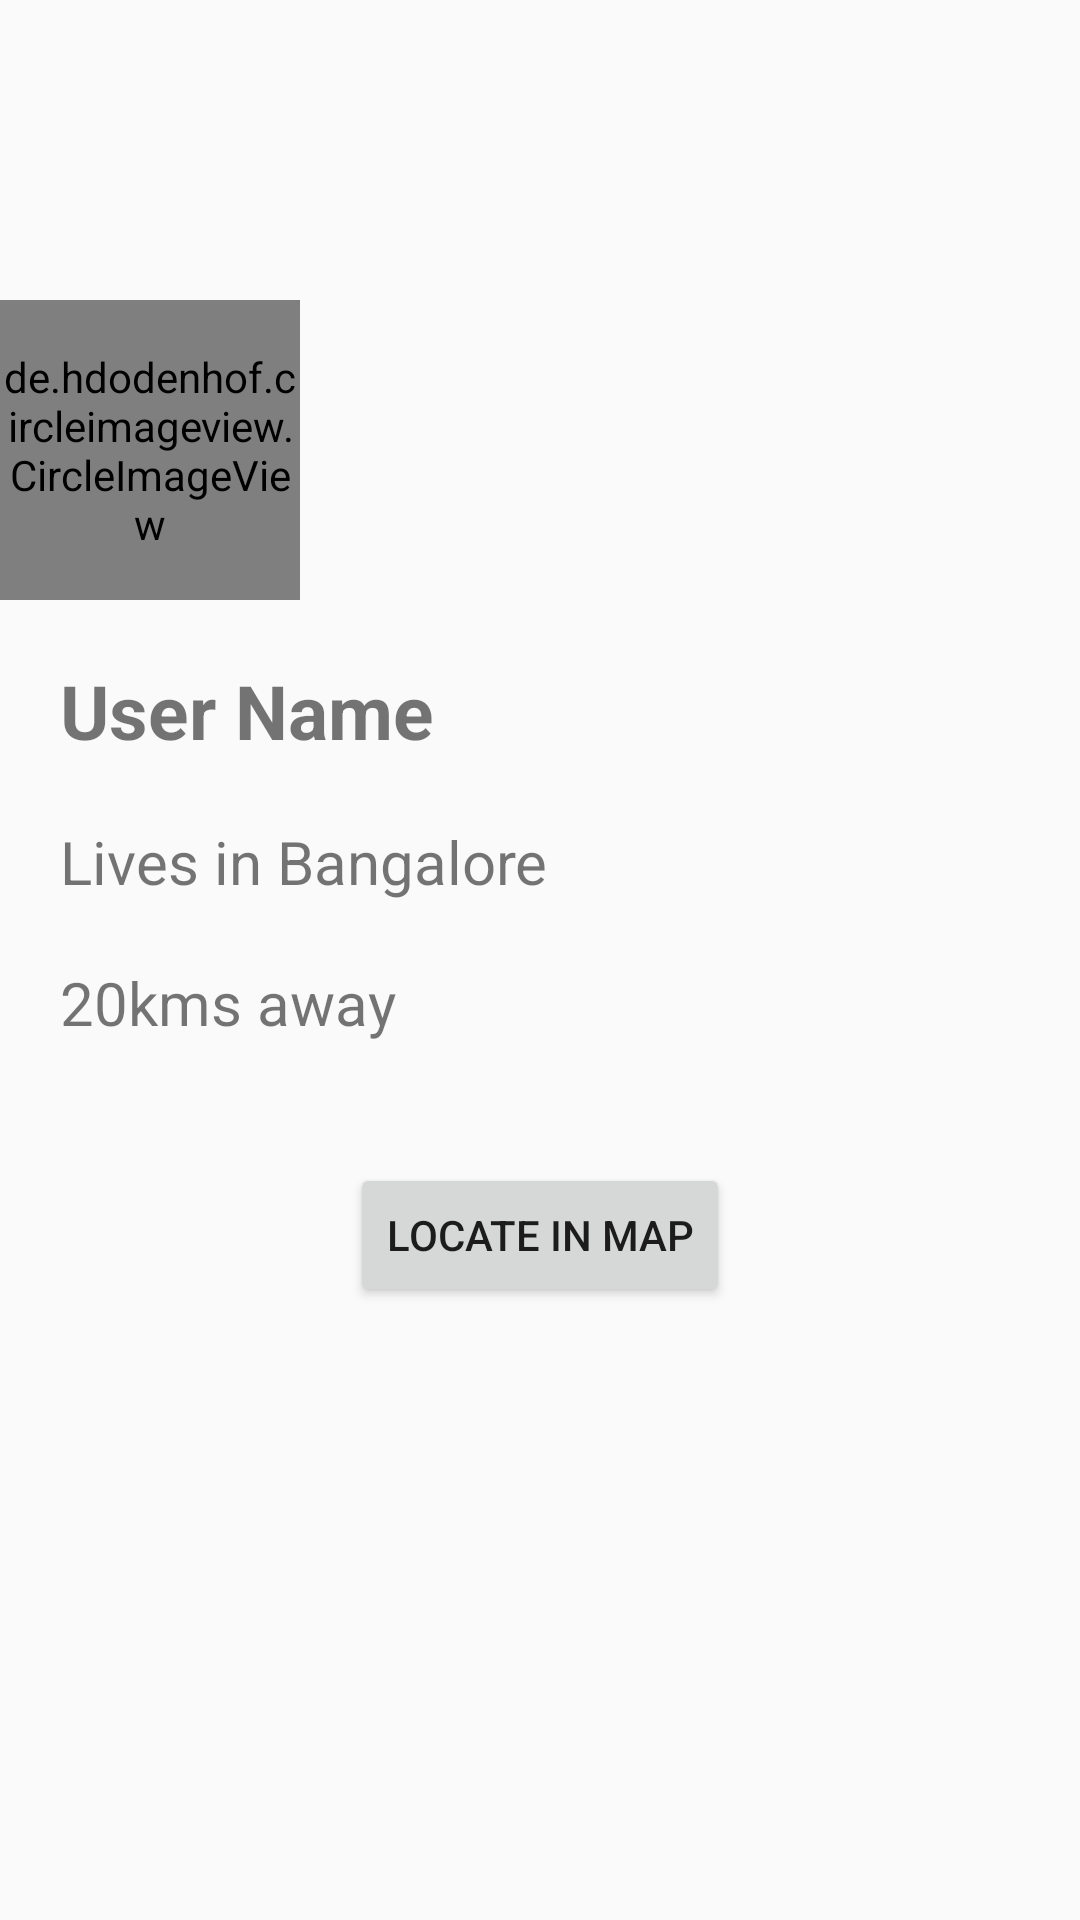

Layout XML and referenced resources for this Android screen:
<!-- AndroidManifest.xml: application theme Base.Theme.AppCompat.Light.DarkActionBar -->
<!-- res/layout/profile_fragment.xml -->
<?xml version="1.0" encoding="utf-8"?>
<LinearLayout xmlns:android="http://schemas.android.com/apk/res/android"
              xmlns:app="http://schemas.android.com/tools"
              android:orientation="vertical"
              android:layout_width="match_parent"
              android:layout_height="match_parent">

    <LinearLayout
        android:id="@+id/user_cover_layout"
        android:layout_width="match_parent"
        android:layout_height="200dp"
        android:background="@color/wallet_holo_blue_light">

        <de.hdodenhof.circleimageview.CircleImageView
            android:id="@+id/user_dp"
            xmlns:app="http://schemas.android.com/apk/res-auto"
            android:layout_width="100dp"
            android:layout_height="100dp"
            android:layout_margin="0dp"
            android:layout_gravity="bottom"
            android:src="@drawable/ic_default_user"
            app:civ_border_color="#FF000000"
            app:civ_border_width="0dp"/>

    </LinearLayout>

    <TextView
        android:id="@+id/user_name"
        android:layout_width="wrap_content"
        android:layout_height="wrap_content"
        android:layout_margin="20dp"
        android:text="User Name"
        android:textSize="25sp"
        android:textStyle="bold"/>

    <TextView
        android:id="@+id/lives_in"
        android:layout_width="wrap_content"
        android:layout_height="wrap_content"
        android:text="Lives in Bangalore"
        android:layout_marginLeft="20dp"
        android:textSize="20sp"/>

    <TextView
        android:id="@+id/distance"
        android:layout_width="wrap_content"
        android:layout_height="wrap_content"
        android:layout_margin="20dp"
        android:text="20kms away"
        android:textSize="20sp"/>

    <Button
        android:id="@+id/locate_btn"
        android:layout_width="wrap_content"
        android:layout_height="wrap_content"
        android:text="Locate in Map"
        android:layout_margin="20dp"
        android:layout_gravity="center"/>
</LinearLayout>
<!-- resources referenced by this layout -->
<resources>

</resources>
